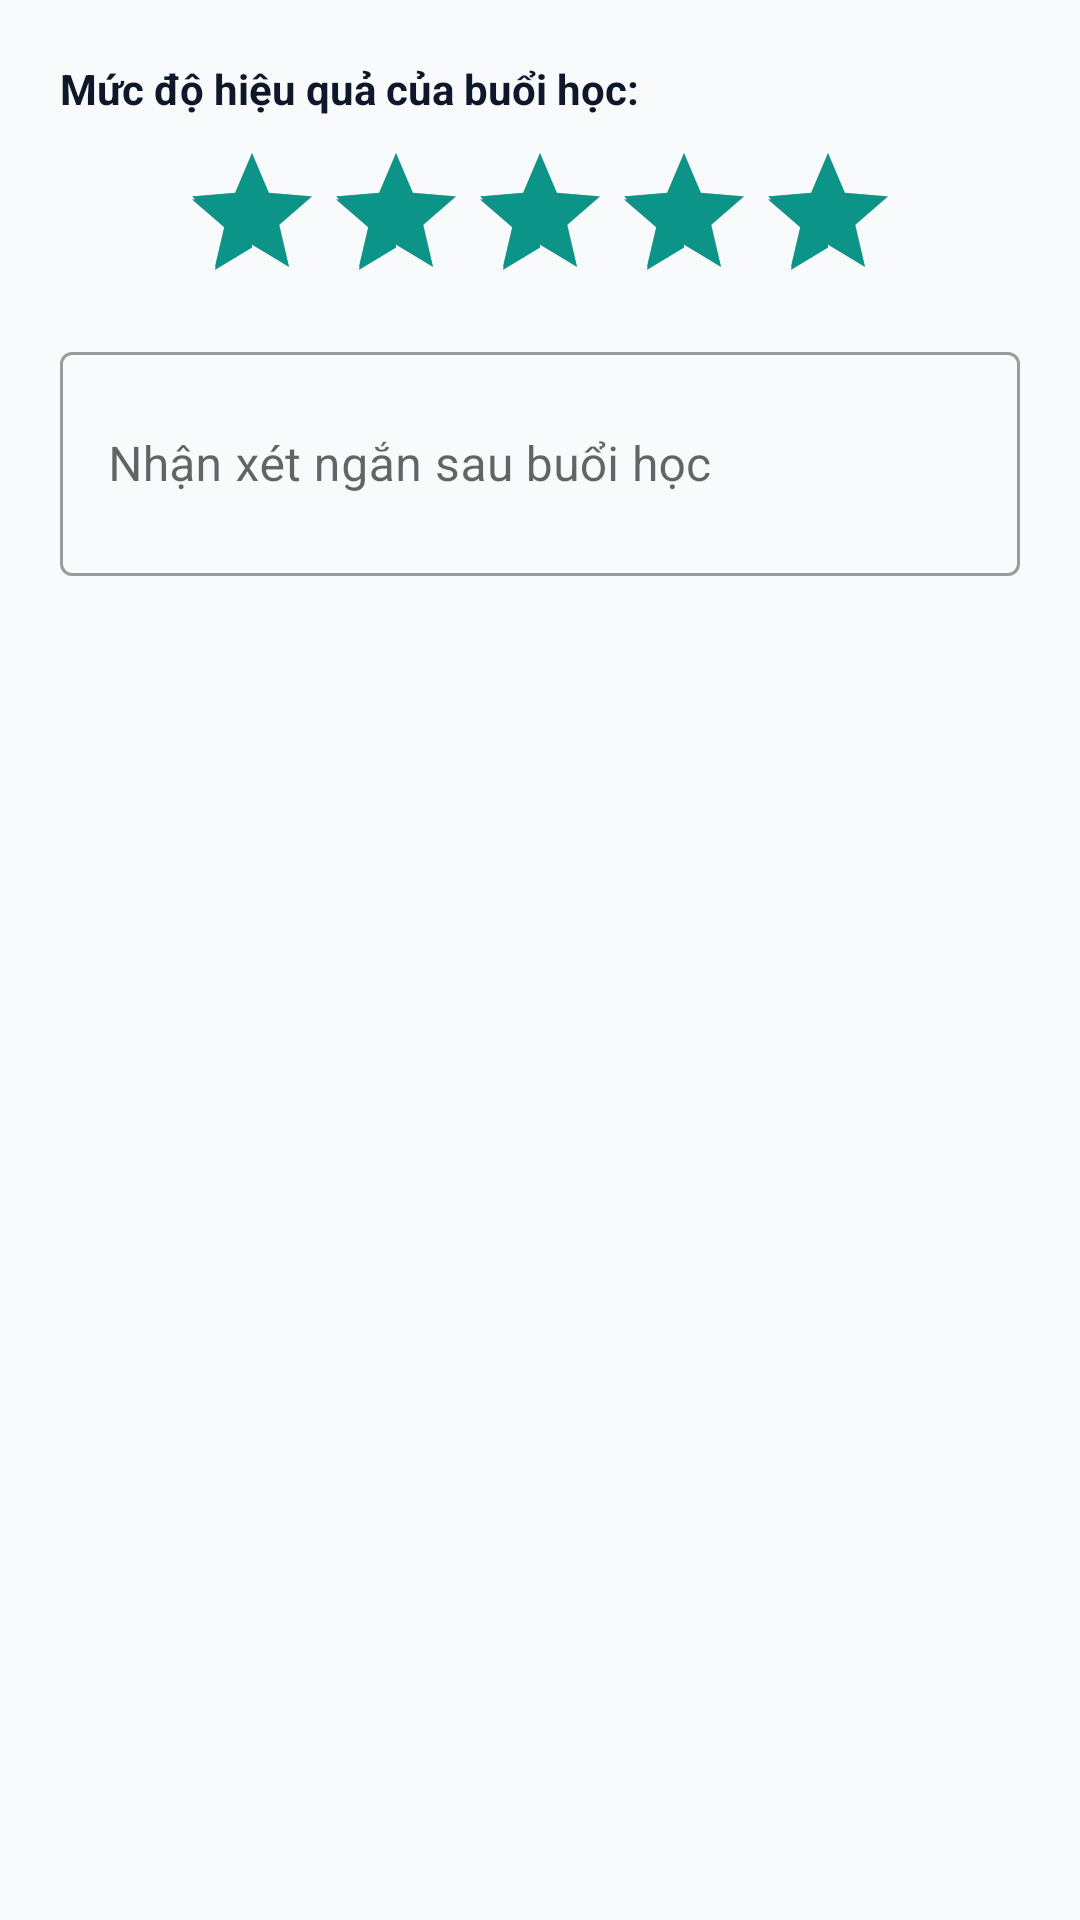

Produce the Android XML layout that renders to this screen, including the resource entries it uses.
<!-- AndroidManifest.xml: application theme Theme.StudyMatch -->
<!-- res/layout/dialog_rate_session.xml -->
<?xml version="1.0" encoding="utf-8"?>
<LinearLayout xmlns:android="http://schemas.android.com/apk/res/android"
    android:layout_width="match_parent"
    android:layout_height="wrap_content"
    android:orientation="vertical"
    android:padding="20dp">

    <TextView
        android:layout_width="wrap_content"
        android:layout_height="wrap_content"
        android:text="Mức độ hiệu quả của buổi học:"
        android:textStyle="bold"
        android:textColor="@color/text_primary" />

    <RatingBar
        android:id="@+id/ratingBarSession"
        android:layout_width="wrap_content"
        android:layout_height="wrap_content"
        android:layout_gravity="center_horizontal"
        android:layout_marginTop="8dp"
        android:numStars="5"
        android:stepSize="1.0"
        android:rating="5.0" />

    <com.google.android.material.textfield.TextInputLayout
        style="@style/Widget.MaterialComponents.TextInputLayout.OutlinedBox"
        android:layout_width="match_parent"
        android:layout_height="wrap_content"
        android:layout_marginTop="8dp"
        android:hint="Nhận xét ngắn sau buổi học">

        <com.google.android.material.textfield.TextInputEditText
            android:id="@+id/etFeedbackComment"
            android:layout_width="match_parent"
            android:layout_height="wrap_content"
            android:minLines="2" />
    </com.google.android.material.textfield.TextInputLayout>

    <TextView
        android:id="@+id/tvExistingFeedbacks"
        android:layout_width="match_parent"
        android:layout_height="wrap_content"
        android:layout_marginTop="12dp"
        android:textSize="12sp"
        android:textColor="@color/text_secondary" />
</LinearLayout>
<!-- resources referenced by this layout -->
<resources>
  <color name="text_primary">#0F172A</color>
  <color name="text_secondary">#475569</color>
  <style name="Theme.StudyMatch" parent="Theme.MaterialComponents.Light.DarkActionBar">
          <item name="colorPrimary">@color/primary</item>
          <item name="colorPrimaryVariant">@color/primary_dark</item>
          <item name="colorOnPrimary">@color/white</item>
          <item name="colorSecondary">@color/secondary</item>
          <item name="colorSecondaryVariant">@color/secondary</item>
          <item name="colorOnSecondary">@color/white</item>
          <item name="android:statusBarColor">@color/primary_dark</item>
          <item name="android:windowBackground">@color/bg_screen</item>
      </style>
  <color name="primary">#2563EB</color>
  <color name="primary_dark">#1D4ED8</color>
  <color name="white">#FFFFFF</color>
  <color name="secondary">#0D9488</color>
  <color name="bg_screen">#F8FAFC</color>
</resources>
